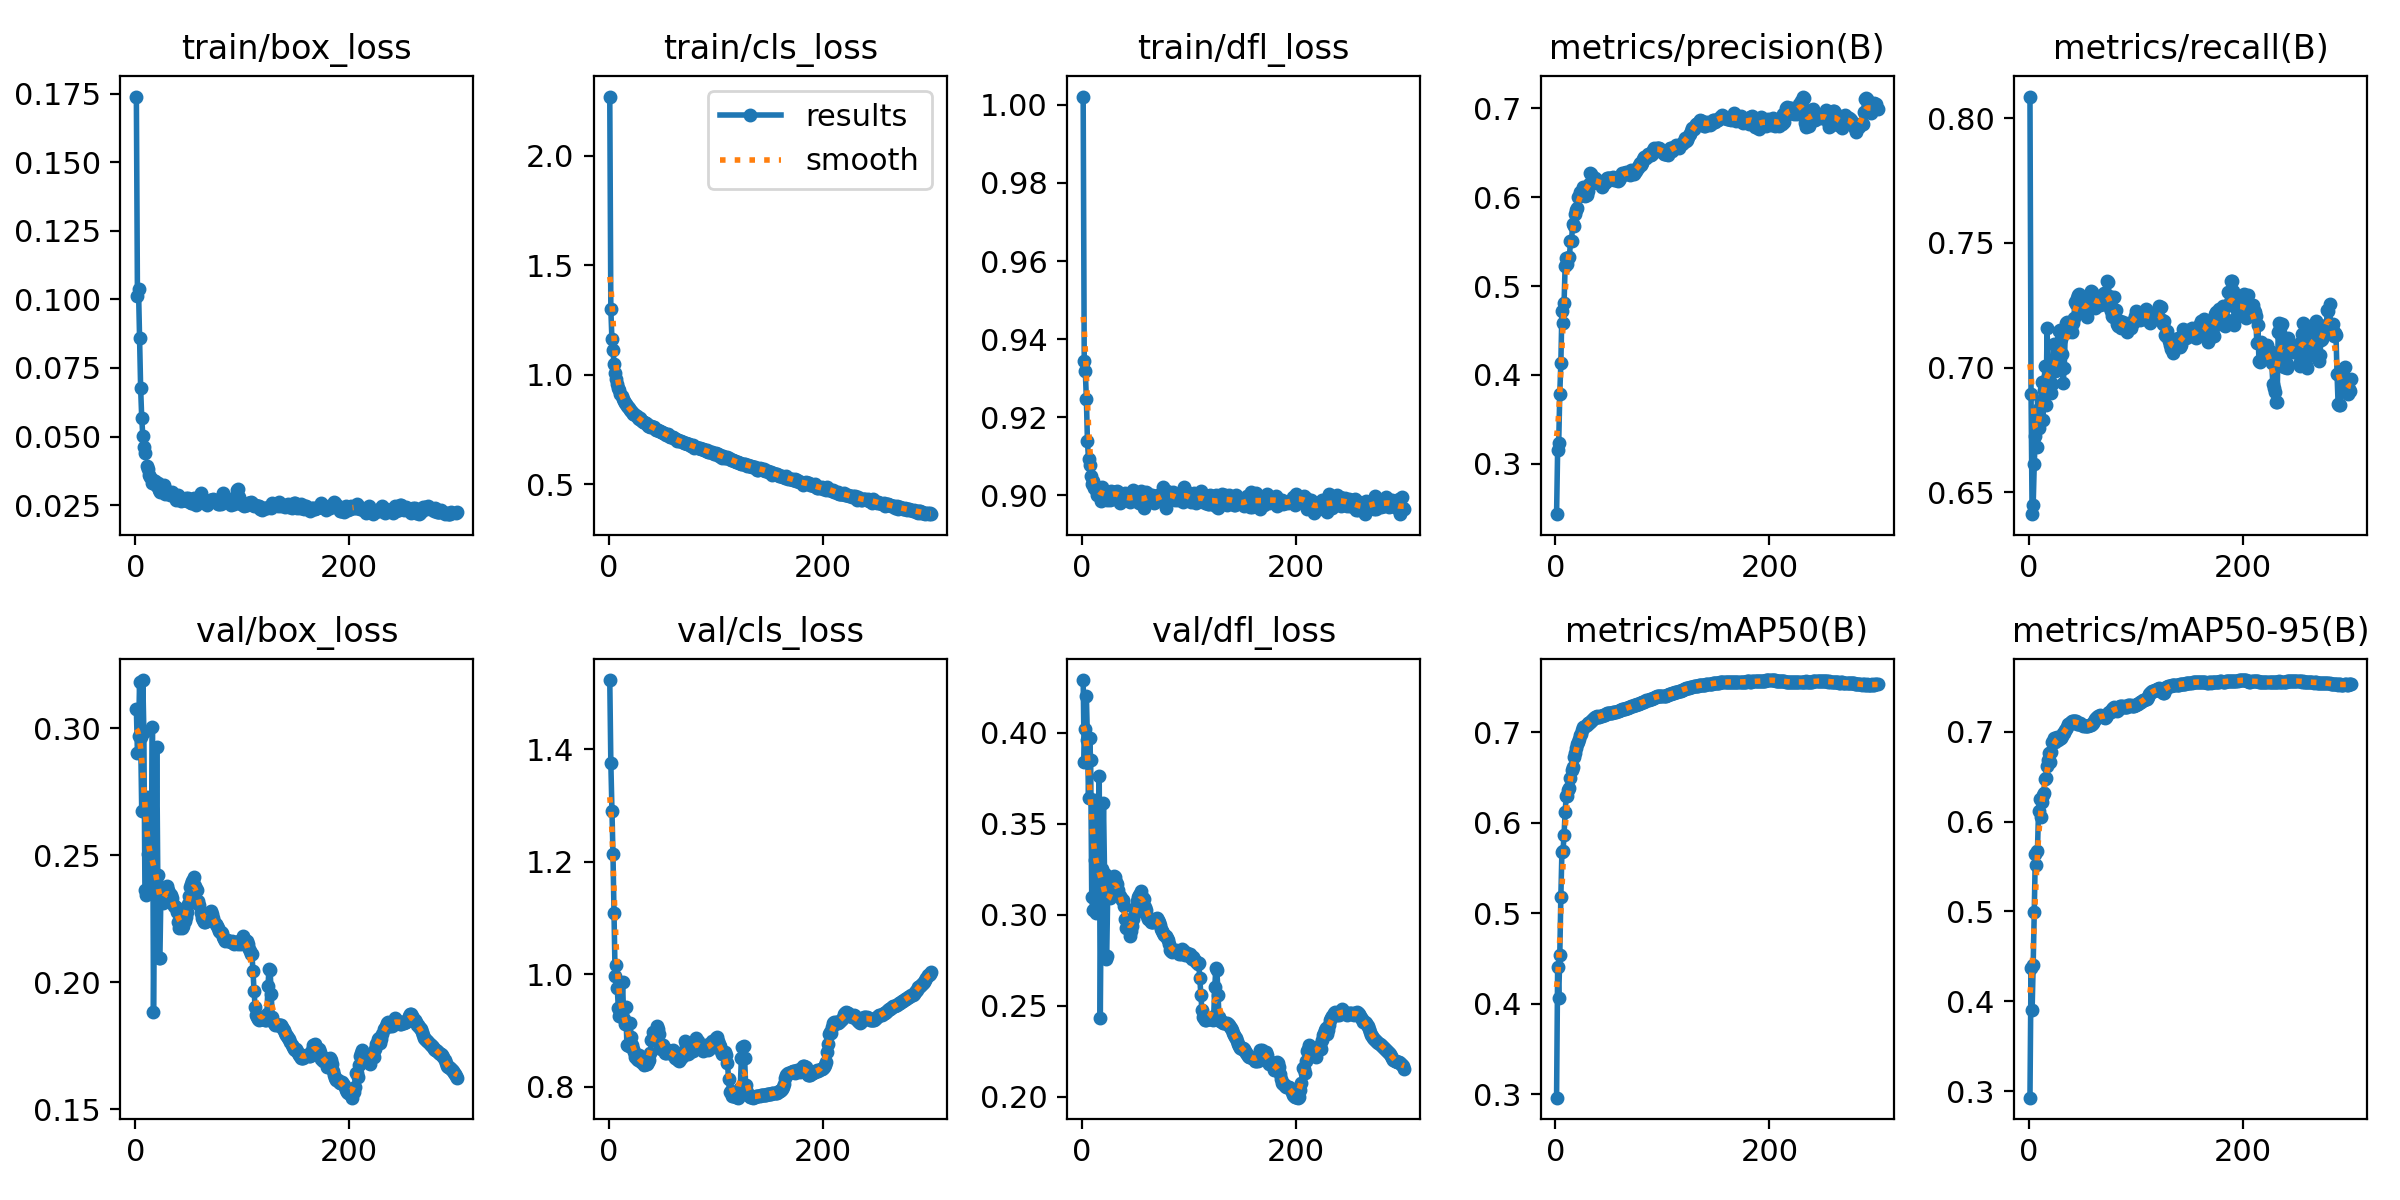

Values plotted in this chart, from the file beside it:
epoch, time, train/box_loss, train/cls_loss, train/dfl_loss, metrics/precision(B), metrics/recall(B), metrics/mAP50(B), metrics/mAP50-95(B), val/box_loss, val/cls_loss, val/dfl_loss, lr/pg0, lr/pg1, lr/pg2
1, 124.6, 0.1739, 2.27, 1.002, 0.2432, 0.8087, 0.2963, 0.2929, 0.3074, 1.523, 0.4289, 0.003331, 0.003331, 0.003331
2, 240.6, 0.1014, 1.299, 0.9345, 0.3154, 0.6895, 0.4403, 0.4372, 0.2903, 1.376, 0.3836, 0.006657, 0.006657, 0.006657
3, 354, 0.1039, 1.164, 0.9317, 0.3231, 0.6412, 0.406, 0.3901, 0.297, 1.29, 0.4018, 0.009973, 0.009973, 0.009973
4, 466.1, 0.08583, 1.111, 0.9247, 0.3789, 0.6449, 0.4534, 0.441, 0.3181, 1.213, 0.4198, 0.009963, 0.009963, 0.009963
5, 577.8, 0.06753, 1.049, 0.9138, 0.413, 0.6612, 0.518, 0.4992, 0.2965, 1.108, 0.396, 0.00995, 0.00995, 0.00995
6, 689.8, 0.05684, 1.009, 0.9093, 0.4717, 0.6727, 0.5681, 0.5635, 0.2676, 0.9966, 0.3641, 0.009938, 0.009938, 0.009938
7, 802.3, 0.05028, 0.9813, 0.9078, 0.4579, 0.6798, 0.5684, 0.5513, 0.3189, 1.016, 0.3969, 0.009926, 0.009926, 0.009926
8, 914.6, 0.04625, 0.9569, 0.9049, 0.4806, 0.6683, 0.5865, 0.5676, 0.2986, 0.9748, 0.3848, 0.009913, 0.009913, 0.009913
9, 1027, 0.04382, 0.94, 0.9029, 0.5226, 0.6756, 0.6121, 0.6119, 0.2364, 0.9399, 0.3098, 0.009901, 0.009901, 0.009901
10, 1139, inf, 0.9289, 0.9037, 0.532, 0.6841, 0.6291, 0.6256, 0.2345, 0.9257, 0.3023, 0.009889, 0.009889, 0.009889
11, 1251, 0.03918, 0.9121, 0.902, 0.5245, 0.6865, 0.6299, 0.6053, 0.273, 0.9312, 0.3627, 0.009876, 0.009876, 0.009876
12, 1363, 0.03831, 0.9026, 0.9022, 0.5319, 0.6943, 0.636, 0.6216, 0.2504, 0.9295, 0.3299, 0.009864, 0.009864, 0.009864
13, 1475, 0.03602, 0.8896, 0.9014, 0.5328, 0.6791, 0.6383, 0.6293, 0.2369, 0.9853, 0.3012, 0.009851, 0.009851, 0.009851
14, 1588, 0.03517, 0.8819, 0.9002, 0.5503, 0.6908, 0.649, 0.6317, 0.2541, 0.9198, 0.338, 0.009839, 0.009839, 0.009839
15, 1700, inf, 0.8718, 0.9011, 0.5511, 0.7008, 0.6577, 0.6476, 0.2486, 0.9117, 0.3304, 0.009827, 0.009827, 0.009827
16, 1812, 0.03314, 0.8684, 0.901, 0.5694, 0.6852, 0.6611, 0.6488, 0.3006, 0.9421, 0.3761, 0.009814, 0.009814, 0.009814
17, 1924, 0.03397, 0.8586, 0.9014, 0.5672, 0.7159, 0.6731, 0.662, 0.1882, 0.874, 0.2432, 0.009802, 0.009802, 0.009802
18, 2036, 0.03367, 0.8552, 0.8985, 0.5806, 0.6966, 0.6773, 0.6685, 0.2379, 0.8735, 0.3214, 0.00979, 0.00979, 0.00979
19, 2148, 0.03245, 0.8474, 0.9021, 0.5857, 0.6954, 0.6823, 0.6765, 0.2402, 0.8714, 0.3253, 0.009777, 0.009777, 0.009777
20, 2260, 0.03189, 0.8403, 0.8999, 0.5876, 0.7015, 0.6871, 0.6667, 0.2924, 0.9128, 0.3612, 0.009765, 0.009765, 0.009765
21, 2372, 0.03323, 0.8349, 0.9011, 0.6002, 0.69, 0.6891, 0.6779, 0.2421, 0.8875, 0.3222, 0.009753, 0.009753, 0.009753
22, 2484, 0.03033, 0.8298, 0.9008, 0.6014, 0.6936, 0.6924, 0.6889, 0.2096, 0.8736, 0.2757, 0.00974, 0.00974, 0.00974
23, 2607, 0.02963, 0.8222, 0.8989, 0.6054, 0.7093, 0.6965, 0.6925, 0.2097, 0.8667, 0.2774, 0.009728, 0.009728, 0.009728
24, 2759, inf, 0.821, 0.9002, 0.6064, 0.6985, 0.6984, 0.6882, 0.2369, 0.8617, 0.3138, 0.009715, 0.009715, 0.009715
25, 2907, 0.03073, 0.8146, 0.9004, 0.6034, 0.6999, 0.7022, 0.6929, 0.2349, 0.8531, 0.3098, 0.009703, 0.009703, 0.009703
26, 3059, 0.03027, 0.8124, 0.8989, 0.6119, 0.6992, 0.7053, 0.694, 0.2313, 0.8494, 0.309, 0.009691, 0.009691, 0.009691
27, 3207, 0.03222, 0.804, 0.9011, 0.6068, 0.7042, 0.7056, 0.6906, 0.235, 0.8471, 0.3177, 0.009678, 0.009678, 0.009678
28, 3358, 0.02895, 0.7988, 0.899, 0.6014, 0.7145, 0.7069, 0.6924, 0.2362, 0.8562, 0.316, 0.009666, 0.009666, 0.009666
29, 3511, 0.03042, 0.8012, 0.9008, 0.6029, 0.7151, 0.7074, 0.6935, 0.2362, 0.8474, 0.3171, 0.009654, 0.009654, 0.009654
30, 3666, 0.02924, 0.794, 0.9008, 0.6068, 0.7115, 0.7098, 0.6935, 0.238, 0.8445, 0.3213, 0.009641, 0.009641, 0.009641
31, 3821, 0.02942, 0.7895, 0.901, 0.6145, 0.7053, 0.7107, 0.695, 0.2363, 0.8432, 0.3205, 0.009629, 0.009629, 0.009629
32, 3978, 0.02875, 0.7857, 0.9002, 0.6269, 0.6939, 0.7117, 0.6991, 0.2347, 0.8412, 0.3181, 0.009616, 0.009616, 0.009616
33, 4129, inf, 0.7844, 0.9011, 0.6266, 0.6996, 0.7128, 0.699, 0.2344, 0.839, 0.3166, 0.009604, 0.009604, 0.009604
34, 4274, 0.02983, 0.782, 0.9009, 0.6177, 0.7141, 0.7133, 0.7014, 0.2331, 0.8399, 0.3138, 0.009592, 0.009592, 0.009592
35, 4417, 0.029, 0.7785, 0.8981, 0.616, 0.7177, 0.7147, 0.7032, 0.231, 0.8395, 0.3105, 0.009579, 0.009579, 0.009579
36, 4556, 0.02882, 0.7748, 0.8999, 0.6171, 0.7182, 0.7156, 0.7057, 0.2299, 0.8404, 0.3093, 0.009567, 0.009567, 0.009567
37, 4694, inf, 0.7671, 0.8996, 0.6214, 0.7143, 0.7167, 0.7086, 0.2295, 0.8441, 0.3081, 0.009555, 0.009555, 0.009555
38, 4834, 0.02701, 0.7666, 0.8995, 0.6194, 0.7146, 0.7171, 0.7097, 0.2296, 0.8465, 0.308, 0.009542, 0.009542, 0.009542
39, 4978, 0.02773, 0.763, 0.8995, 0.6194, 0.7161, 0.7174, 0.711, 0.2278, 0.8602, 0.3049, 0.00953, 0.00953, 0.00953
40, 5118, 0.02867, 0.7646, 0.9007, 0.6184, 0.7142, 0.7172, 0.7116, 0.2238, 0.8826, 0.2976, 0.009517, 0.009517, 0.009517
41, 5250, 0.02781, 0.7606, 0.8993, 0.6162, 0.7179, 0.7172, 0.7118, 0.2212, 0.8964, 0.2924, 0.009505, 0.009505, 0.009505
42, 5387, 0.02752, 0.7596, 0.8992, 0.6159, 0.7198, 0.7179, 0.7122, 0.2219, 0.8931, 0.2931, 0.009493, 0.009493, 0.009493
43, 5529, 0.0266, 0.7546, 0.8993, 0.6113, 0.7264, 0.7182, 0.7123, 0.2223, 0.8913, 0.2933, 0.00948, 0.00948, 0.00948
44, 5669, 0.02722, 0.747, 0.8996, 0.614, 0.7257, 0.7187, 0.7121, 0.2215, 0.894, 0.2914, 0.009468, 0.009468, 0.009468
45, 5807, 0.02701, 0.7488, 0.8983, 0.6158, 0.7279, 0.719, 0.7087, 0.2222, 0.9076, 0.288, 0.009456, 0.009456, 0.009456
46, 5948, 0.02678, 0.7478, 0.8991, 0.6168, 0.729, 0.7193, 0.7081, 0.2242, 0.9024, 0.2908, 0.009443, 0.009443, 0.009443
47, 6086, 0.02742, 0.7452, 0.899, 0.6167, 0.7294, 0.7199, 0.7086, 0.2259, 0.8934, 0.2939, 0.009431, 0.009431, 0.009431
48, 6221, 0.02643, 0.744, 0.9013, 0.6221, 0.7244, 0.7207, 0.71, 0.2276, 0.8735, 0.2976, 0.009418, 0.009418, 0.009418
49, 6357, 0.02758, 0.7389, 0.8997, 0.6215, 0.7281, 0.7212, 0.7091, 0.2307, 0.8665, 0.3009, 0.009406, 0.009406, 0.009406
50, 6493, 0.02703, 0.7399, 0.9005, 0.622, 0.7224, 0.7212, 0.7073, 0.2341, 0.872, 0.3037, 0.009394, 0.009394, 0.009394
51, 6625, 0.02629, 0.7337, 0.8991, 0.6206, 0.7244, 0.7213, 0.7068, 0.2375, 0.8744, 0.3073, 0.009381, 0.009381, 0.009381
52, 6759, 0.0256, 0.7346, 0.8984, 0.6218, 0.7229, 0.7216, 0.7065, 0.2389, 0.8675, 0.3095, 0.009369, 0.009369, 0.009369
53, 6901, 0.02571, 0.7293, 0.898, 0.6201, 0.7234, 0.7217, 0.7066, 0.2398, 0.8599, 0.311, 0.009357, 0.009357, 0.009357
54, 7034, inf, 0.7241, 0.8999, 0.6222, 0.7202, 0.722, 0.7066, 0.2404, 0.86, 0.3116, 0.009344, 0.009344, 0.009344
55, 7163, 0.02752, 0.7282, 0.9012, 0.6194, 0.7273, 0.7221, 0.7068, 0.2414, 0.8643, 0.3129, 0.009332, 0.009332, 0.009332
56, 7276, inf, 0.7202, 0.8989, 0.6213, 0.7243, 0.7224, 0.7069, 0.2381, 0.8597, 0.3098, 0.009319, 0.009319, 0.009319
57, 7388, 0.02519, 0.7148, 0.8978, 0.6188, 0.7286, 0.7228, 0.7075, 0.2368, 0.8598, 0.3089, 0.009307, 0.009307, 0.009307
58, 7501, 0.026, 0.7139, 0.8969, 0.6187, 0.7308, 0.723, 0.7076, 0.2364, 0.864, 0.3084, 0.009295, 0.009295, 0.009295
59, 7614, 0.02743, 0.7143, 0.9, 0.6189, 0.7303, 0.7234, 0.7089, 0.2319, 0.8589, 0.304, 0.009282, 0.009282, 0.009282
60, 7726, 0.02734, 0.715, 0.9009, 0.6219, 0.7276, 0.7243, 0.7097, 0.2306, 0.8651, 0.3023, 0.00927, 0.00927, 0.00927
... 241 more rows
